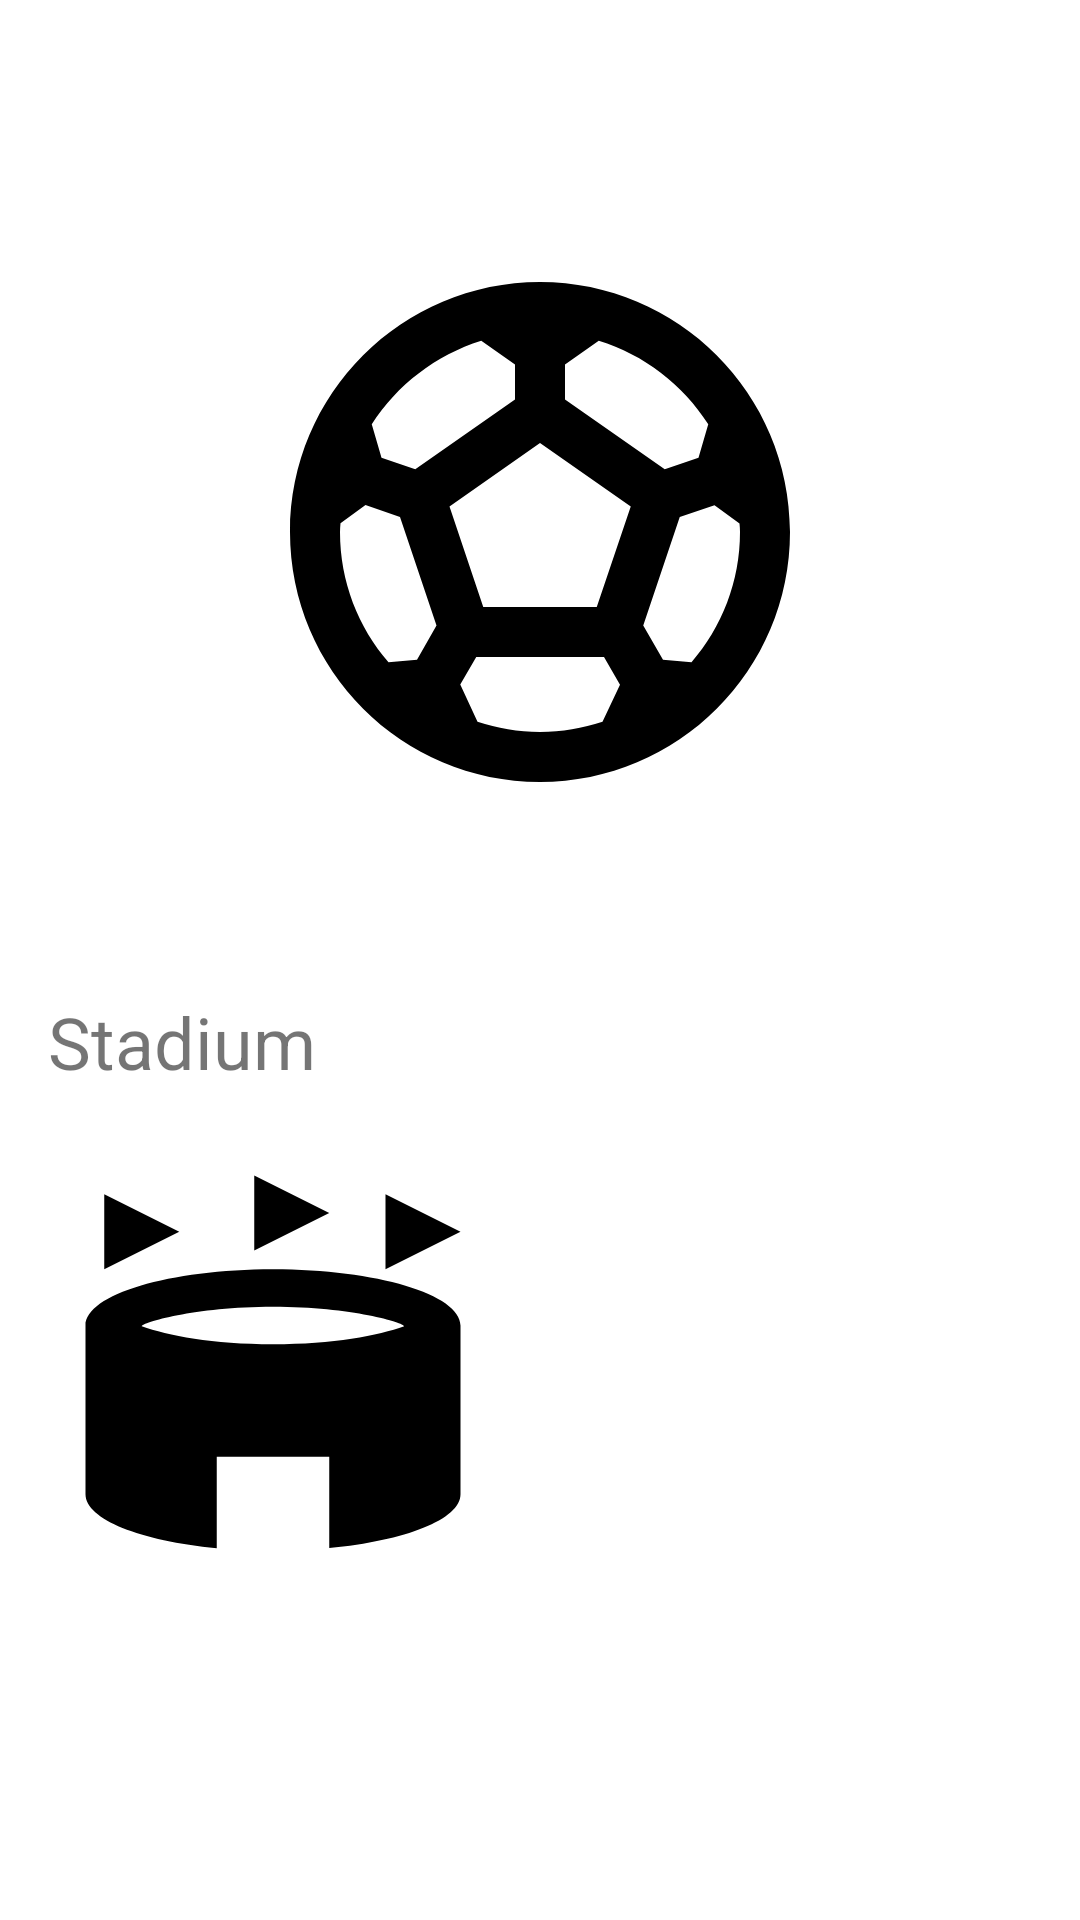

Android layout source for this screen:
<!-- AndroidManifest.xml: application theme Theme.Football -->
<!-- res/layout/fragment_team_details.xml -->
<?xml version="1.0" encoding="utf-8"?>
<androidx.constraintlayout.widget.ConstraintLayout xmlns:android="http://schemas.android.com/apk/res/android"
    xmlns:app="http://schemas.android.com/apk/res-auto"
    xmlns:tools="http://schemas.android.com/tools"
    android:layout_width="match_parent"
    android:layout_height="match_parent"
    android:background="@color/white">

    <TextView
        android:id="@+id/team_name_title_text_view"
        android:layout_width="wrap_content"
        android:layout_height="wrap_content"
        android:layout_margin="@dimen/margin_space_1x"
        android:textSize="@dimen/text_size_title"
        android:textStyle="bold"
        app:layout_constraintEnd_toEndOf="parent"
        app:layout_constraintStart_toStartOf="parent"
        app:layout_constraintTop_toTopOf="parent"
        tools:text="Название команды" />

    <ImageView
        android:id="@+id/team_logo_image_view"
        android:layout_width="200dp"
        android:layout_height="200dp"
        android:layout_margin="@dimen/margin_space_1x"
        android:src="@drawable/ic_baseline_sports_soccer_24"
        app:layout_constraintEnd_toEndOf="parent"
        app:layout_constraintStart_toStartOf="parent"
        app:layout_constraintTop_toBottomOf="@id/team_name_title_text_view" />

    <TextView
        android:id="@+id/founding_year_text_view"
        android:layout_width="wrap_content"
        android:layout_height="wrap_content"
        android:layout_margin="@dimen/margin_space_1x"
        tools:text="Founding: 1911"
        android:textSize="@dimen/text_size_body_1x"
        app:layout_constraintStart_toStartOf="parent"
        app:layout_constraintTop_toBottomOf="@id/team_logo_image_view" />

    <TextView
        android:id="@+id/stadium_title_text_view"
        android:layout_width="0dp"
        android:layout_height="wrap_content"
        android:layout_margin="@dimen/margin_space_1x"
        android:text="@string/stadium_title"
        android:textSize="@dimen/text_size_subtitle"
        app:layout_constraintEnd_toEndOf="parent"
        app:layout_constraintStart_toStartOf="parent"
        app:layout_constraintTop_toBottomOf="@id/founding_year_text_view" />

    <ImageView
        android:id="@+id/stadium_photo_image_view"
        android:layout_width="150dp"
        android:layout_height="150dp"
        android:layout_margin="@dimen/margin_space_1x"
        android:src="@drawable/ic_baseline_stadium_24"
        app:layout_constraintStart_toStartOf="parent"
        app:layout_constraintTop_toBottomOf="@id/stadium_title_text_view" />

    <TextView
        android:id="@+id/stadium_name_text_view"
        android:layout_width="0dp"
        android:layout_height="wrap_content"
        android:layout_marginStart="@dimen/margin_space_2x"
        android:textSize="@dimen/text_size_subtitle"
        android:textStyle="bold"
        app:layout_constraintEnd_toEndOf="parent"
        app:layout_constraintStart_toEndOf="@id/stadium_photo_image_view"
        app:layout_constraintTop_toTopOf="@id/stadium_photo_image_view"
        tools:text="Название стадона" />

    <TextView
        android:id="@+id/stadium_address_text_view"
        android:layout_width="0dp"
        android:layout_height="wrap_content"
        android:layout_marginStart="@dimen/margin_space_2x"
        android:layout_marginTop="@dimen/margin_space_2x"
        android:textSize="@dimen/text_size_body_2x"
        tools:text="Address"
        app:layout_constraintEnd_toEndOf="parent"
        app:layout_constraintStart_toEndOf="@id/stadium_photo_image_view"
        app:layout_constraintTop_toBottomOf="@id/stadium_name_text_view" />

    <TextView
        android:id="@+id/stadium_city_text_view"
        android:layout_width="0dp"
        android:layout_height="wrap_content"
        android:layout_marginStart="@dimen/margin_space_2x"
        android:layout_marginTop="@dimen/margin_space_2x"
        tools:text="City"
        android:textSize="@dimen/text_size_body_2x"
        app:layout_constraintEnd_toEndOf="parent"
        app:layout_constraintStart_toEndOf="@id/stadium_photo_image_view"
        app:layout_constraintTop_toBottomOf="@id/stadium_address_text_view" />

    <TextView
        android:id="@+id/stadium_capacity_text_view"
        android:layout_width="0dp"
        android:layout_height="wrap_content"
        android:layout_marginStart="@dimen/margin_space_2x"
        android:layout_marginTop="@dimen/margin_space_2x"
        tools:text="Capacity"
        android:textSize="@dimen/text_size_body_2x"
        app:layout_constraintEnd_toEndOf="parent"
        app:layout_constraintStart_toEndOf="@id/stadium_photo_image_view"
        app:layout_constraintTop_toBottomOf="@id/stadium_city_text_view" />

</androidx.constraintlayout.widget.ConstraintLayout>
<!-- resources referenced by this layout -->
<resources>
  <dimen name="margin_space_1x">16dp</dimen>
  <dimen name="margin_space_2x">8dp</dimen>
  <dimen name="text_size_body_1x">16sp</dimen>
  <dimen name="text_size_body_2x">14sp</dimen>
  <dimen name="text_size_subtitle">24sp</dimen>
  <dimen name="text_size_title">34sp</dimen>
  <!-- drawable ic_baseline_sports_soccer_24 (drawable) -->
  <vector xmlns:android="http://schemas.android.com/apk/res/android"
      android:width="24dp"
      android:height="24dp"
      android:tint="?attr/iconsColor"
      android:viewportWidth="24"
      android:viewportHeight="24">
      <path
          android:fillColor="@android:color/white"
          android:pathData="M12,2C6.48,2 2,6.48 2,12c0,5.52 4.48,10 10,10s10,-4.48 10,-10C22,6.48 17.52,2 12,2zM13,5.3l1.35,-0.95c1.82,0.56 3.37,1.76 4.38,3.34l-0.39,1.34l-1.35,0.46L13,6.7V5.3zM9.65,4.35L11,5.3v1.4L7.01,9.49L5.66,9.03L5.27,7.69C6.28,6.12 7.83,4.92 9.65,4.35zM7.08,17.11l-1.14,0.1C4.73,15.81 4,13.99 4,12c0,-0.12 0.01,-0.23 0.02,-0.35l1,-0.73L6.4,11.4l1.46,4.34L7.08,17.11zM14.5,19.59C13.71,19.85 12.87,20 12,20s-1.71,-0.15 -2.5,-0.41l-0.69,-1.49L9.45,17h5.11l0.64,1.11L14.5,19.59zM14.27,15H9.73l-1.35,-4.02L12,8.44l3.63,2.54L14.27,15zM18.06,17.21l-1.14,-0.1l-0.79,-1.37l1.46,-4.34l1.39,-0.47l1,0.73C19.99,11.77 20,11.88 20,12C20,13.99 19.27,15.81 18.06,17.21z" />
  </vector>
  <!-- drawable ic_baseline_stadium_24 (drawable) -->
  <vector xmlns:android="http://schemas.android.com/apk/res/android"
      android:width="24dp"
      android:height="24dp"
      android:tint="?attr/iconsColor"
      android:viewportWidth="24"
      android:viewportHeight="24">
      <path
          android:fillColor="@android:color/white"
          android:pathData="M7,5L3,7V3L7,5zM18,3v4l4,-2L18,3zM11,2v4l4,-2L11,2zM5,10.04C6.38,10.53 8.77,11 12,11s5.62,-0.47 7,-0.96C19,9.86 16.22,9 12,9S5,9.86 5,10.04zM15,17H9l0,4.88C4.94,21.49 2,20.34 2,19v-9c0,-1.66 4.48,-3 10,-3s10,1.34 10,3v9c0,1.34 -2.94,2.48 -7,2.87L15,17z" />
  </vector>
  <string name="stadium_title">Stadium</string>
  <style name="Theme.Football" parent="Theme.MaterialComponents.DayNight.DarkActionBar">
          
          <item name="colorPrimary">@color/purple_500</item>
          <item name="colorPrimaryVariant">@color/purple_700</item>
          <item name="colorOnPrimary">@color/white</item>
          
          <item name="colorSecondary">@color/teal_200</item>
          <item name="colorSecondaryVariant">@color/teal_700</item>
          <item name="colorOnSecondary">@color/black</item>
          
          <item name="android:statusBarColor">?attr/colorPrimaryVariant</item>
          
          <item name="android:colorBackground">@color/white</item>
          <item name="iconsColor">@color/black</item>
      </style>
  <!-- not gathered from this repository: default colours our renderer supplied (Android Studio template values) -->
  <color name="purple_500">#FF6200EE</color>
  <color name="purple_700">#FF3700B3</color>
  <color name="teal_200">#FF03DAC5</color>
  <color name="teal_700">#FF018786</color>
  <color name="black">#FF000000</color>
  <color name="white">#FFFFFFFF</color>
</resources>
